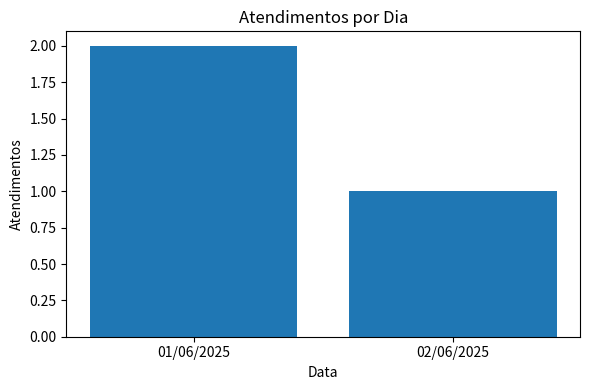
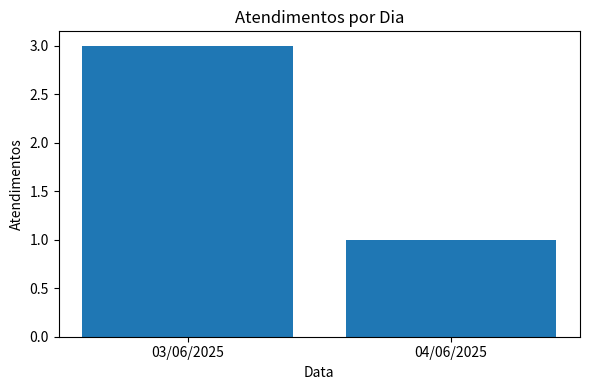
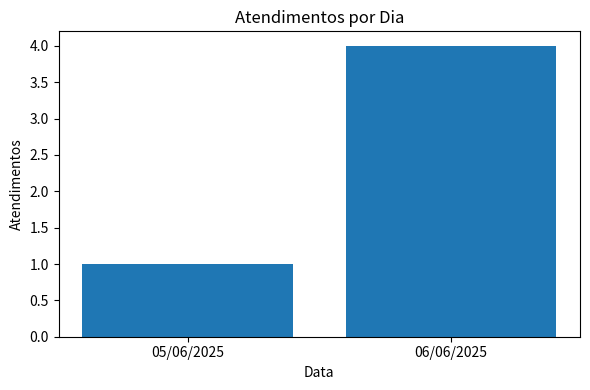

Write the Python code that produced these figures, in order.
import matplotlib
matplotlib.use('Agg')
import matplotlib.pyplot as plt
from collections import Counter

def gerar_grafico(lista_datas, nome_arquivo):
    contagem = Counter(lista_datas)
    datas = list(contagem.keys())
    quantidades = list(contagem.values())
    
    plt.figure(figsize=(6, 4))  # Garante novo gráfico a cada chamada
    plt.bar(datas, quantidades)
    plt.xlabel("Data")
    plt.ylabel("Atendimentos")
    plt.title("Atendimentos por Dia")
    plt.xticks(rotation=0)
    plt.tight_layout()
    plt.savefig(nome_arquivo)
    plt.close()  # Evita sobreposição entre gráficos
    print(f" Gráfico salvo como {nome_arquivo}")

# Exemplo variação 1
dados1 = ["01/06/2025", "01/06/2025", "02/06/2025"]
gerar_grafico(dados1, "grafico1.png")

# Exemplo variação 2
dados2 = ["03/06/2025", "03/06/2025", "03/06/2025", "04/06/2025"]
gerar_grafico(dados2, "grafico2.png")

# Exemplo variação 3
dados3 = ["05/06/2025", "06/06/2025", "06/06/2025", "06/06/2025", "06/06/2025"]
gerar_grafico(dados3, "grafico3.png")
